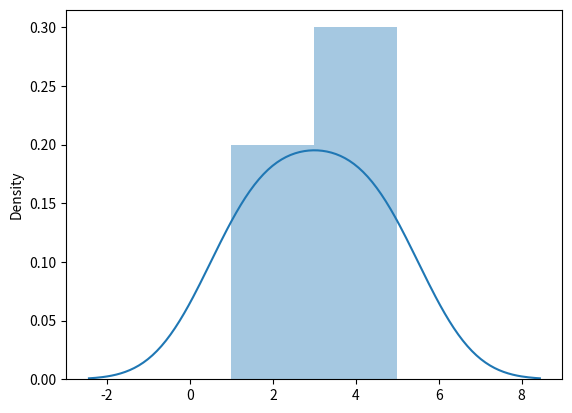

The matplotlib source for this figure:
import matplotlib.pyplot as plt 
import seaborn as sns

sns.distplot([1,2,3,4,5])
plt.show()